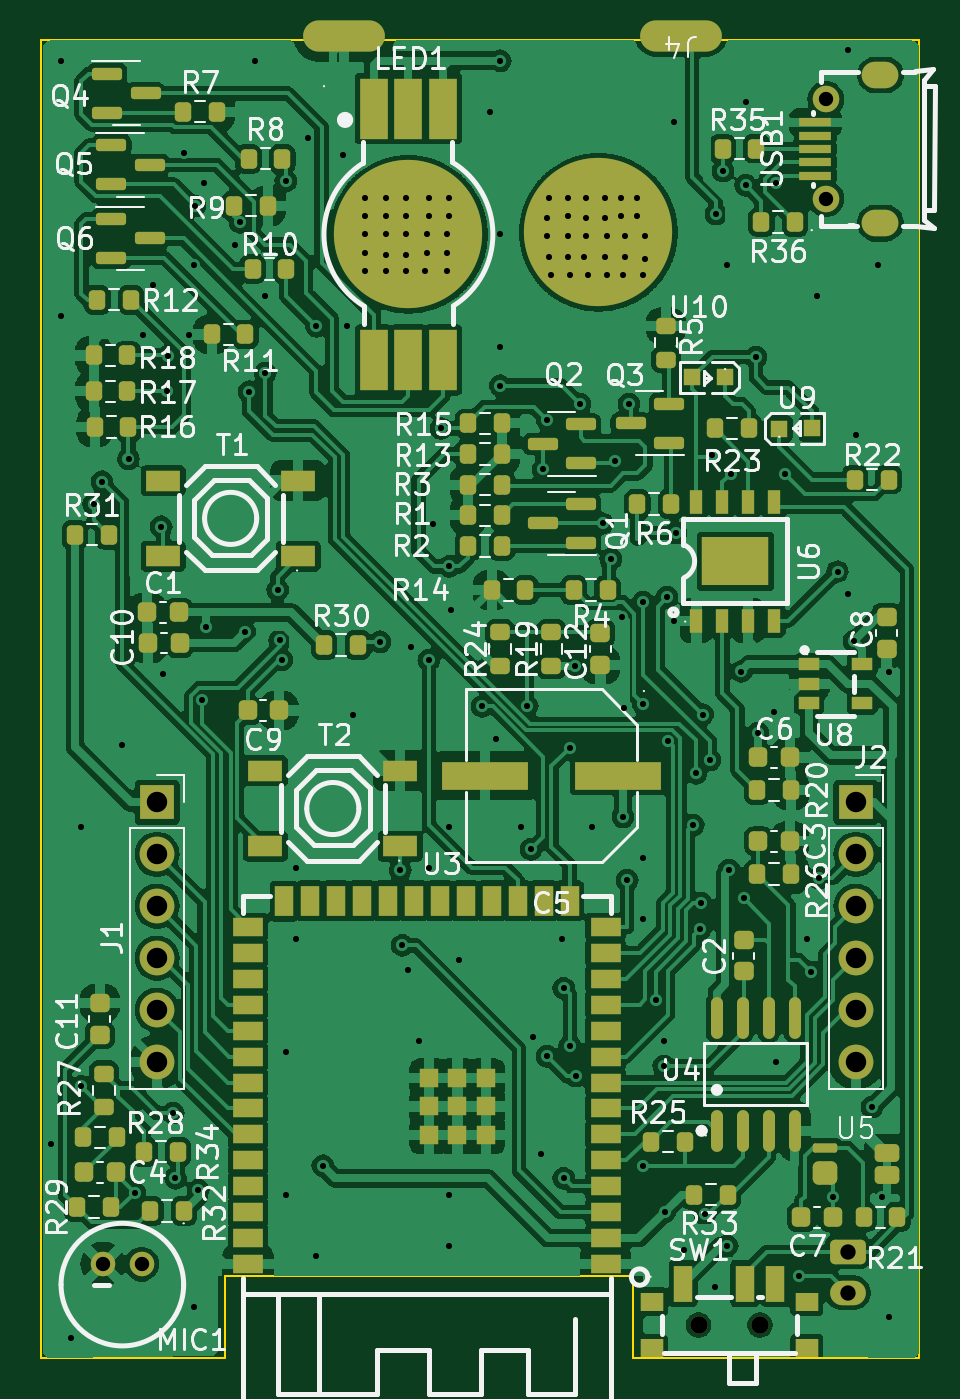
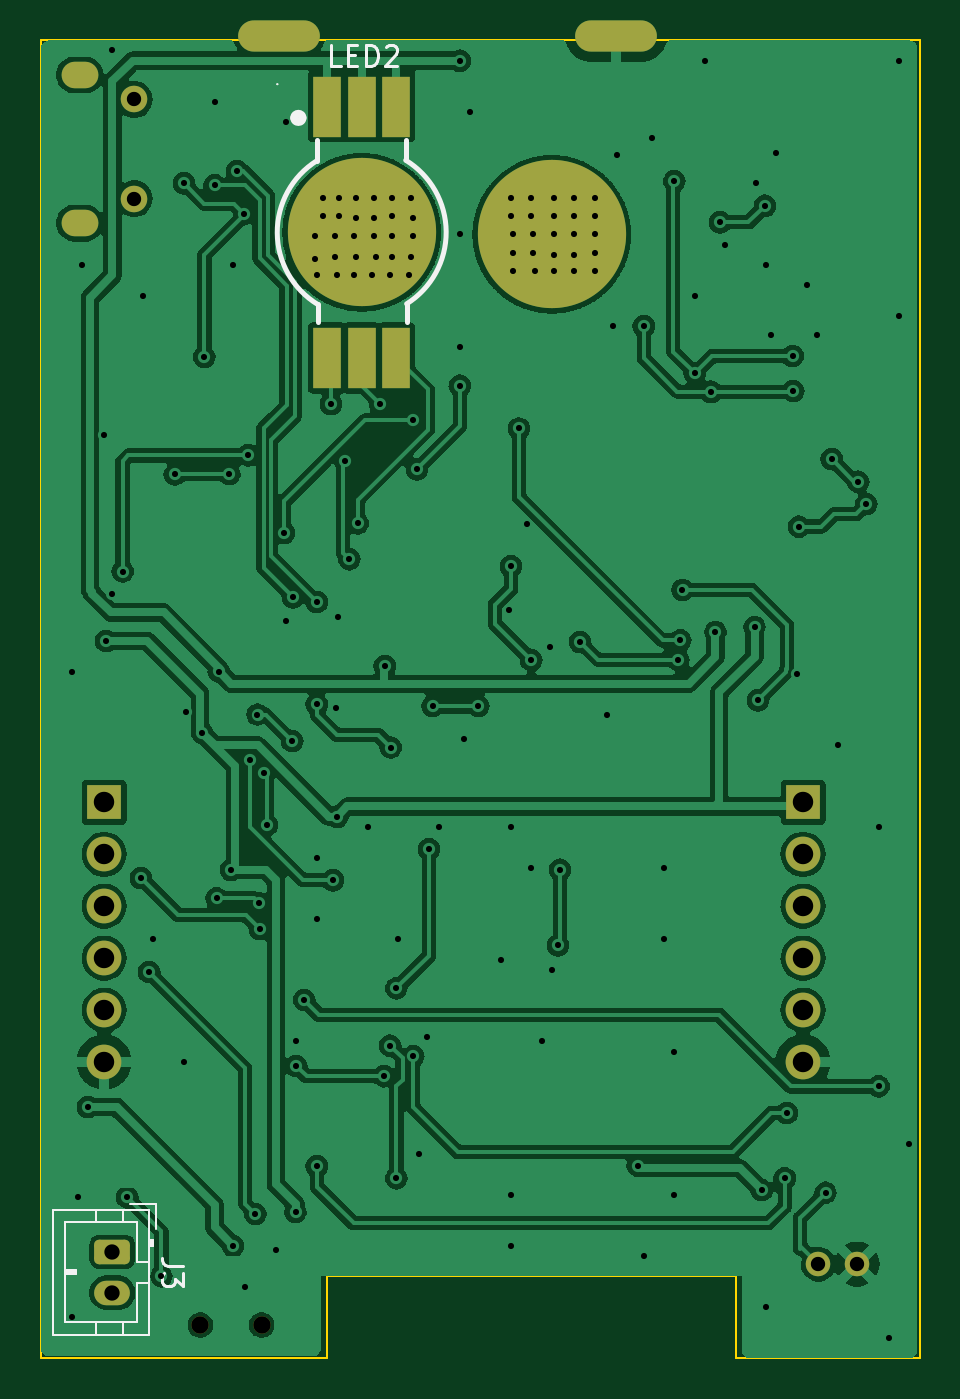
Circuit board: 11 layer files. Board 43.0 x 64.5 mm.
- bottom_copper: Blinky-B_Cu.gbr (196899 bytes)
- bottom_mask: Blinky-B_Mask.gbr (12610 bytes)
- paste: Blinky-B_Paste.gbr (1754 bytes)
- bottom_silk: Blinky-B_Silkscreen.gbr (4896 bytes)
- outline: Blinky-Edge_Cuts.gbr (891 bytes)
- top_copper: Blinky-F_Cu.gbr (353248 bytes)
- top_mask: Blinky-F_Mask.gbr (21012 bytes)
- paste: Blinky-F_Paste.gbr (10733 bytes)
- top_silk: Blinky-F_Silkscreen.gbr (121194 bytes)
- drill: Blinky-NPTH.drl (361 bytes)
- drill: Blinky-PTH.drl (4349 bytes)

=== bottom_copper: Blinky-B_Cu.gbr (196899 bytes, source omitted) ===
=== bottom_mask: Blinky-B_Mask.gbr (12610 bytes, source withheld) ===
=== paste: Blinky-B_Paste.gbr ===
%TF.GenerationSoftware,KiCad,Pcbnew,8.0.0*%
%TF.CreationDate,2024-03-03T22:06:13+01:00*%
%TF.ProjectId,Blinky,426c696e-6b79-42e6-9b69-6361645f7063,rev?*%
%TF.SameCoordinates,Original*%
%TF.FileFunction,Paste,Bot*%
%TF.FilePolarity,Positive*%
%FSLAX46Y46*%
G04 Gerber Fmt 4.6, Leading zero omitted, Abs format (unit mm)*
G04 Created by KiCad (PCBNEW 8.0.0) date 2024-03-03 22:06:13*
%MOMM*%
%LPD*%
G01*
G04 APERTURE LIST*
%ADD10C,0.200000*%
%ADD11R,1.350013X3.000000*%
G04 APERTURE END LIST*
%TO.C,LED2*%
D10*
X149850000Y-53825000D02*
X151350000Y-53825000D01*
X151350000Y-51950000D01*
X149850000Y-51950000D01*
X149850000Y-53825000D01*
G36*
X149850000Y-53825000D02*
G01*
X151350000Y-53825000D01*
X151350000Y-51950000D01*
X149850000Y-51950000D01*
X149850000Y-53825000D01*
G37*
X150000000Y-55850000D02*
X151450000Y-55850000D01*
X151450000Y-54450000D01*
X150000000Y-54450000D01*
X150000000Y-55850000D01*
G36*
X150000000Y-55850000D02*
G01*
X151450000Y-55850000D01*
X151450000Y-54450000D01*
X150000000Y-54450000D01*
X150000000Y-55850000D01*
G37*
X152700000Y-55750000D02*
X154450000Y-55750000D01*
X154450000Y-54100000D01*
X152700000Y-54100000D01*
X152700000Y-55750000D01*
G36*
X152700000Y-55750000D02*
G01*
X154450000Y-55750000D01*
X154450000Y-54100000D01*
X152700000Y-54100000D01*
X152700000Y-55750000D01*
G37*
X152800000Y-53050000D02*
X154700000Y-53050000D01*
X154700000Y-51800000D01*
X152800000Y-51800000D01*
X152800000Y-53050000D01*
G36*
X152800000Y-53050000D02*
G01*
X154700000Y-53050000D01*
X154700000Y-51800000D01*
X152800000Y-51800000D01*
X152800000Y-53050000D01*
G37*
%TD*%
D11*
%TO.C,LED2*%
X154000025Y-47750013D03*
X154000025Y-60049987D03*
X152300000Y-47750013D03*
X152300000Y-60049987D03*
X150599975Y-47750013D03*
X150599975Y-60049987D03*
%TD*%
M02*

=== bottom_silk: Blinky-B_Silkscreen.gbr ===
%TF.GenerationSoftware,KiCad,Pcbnew,8.0.0*%
%TF.CreationDate,2024-03-03T22:06:13+01:00*%
%TF.ProjectId,Blinky,426c696e-6b79-42e6-9b69-6361645f7063,rev?*%
%TF.SameCoordinates,Original*%
%TF.FileFunction,Legend,Bot*%
%TF.FilePolarity,Positive*%
%FSLAX46Y46*%
G04 Gerber Fmt 4.6, Leading zero omitted, Abs format (unit mm)*
G04 Created by KiCad (PCBNEW 8.0.0) date 2024-03-03 22:06:13*
%MOMM*%
%LPD*%
G01*
G04 APERTURE LIST*
%ADD10C,0.150000*%
%ADD11C,0.120000*%
%ADD12C,0.254000*%
%ADD13C,0.400000*%
%ADD14C,0.059995*%
G04 APERTURE END LIST*
D10*
X161054819Y-104466666D02*
X161769104Y-104466666D01*
X161769104Y-104466666D02*
X161911961Y-104419047D01*
X161911961Y-104419047D02*
X162007200Y-104323809D01*
X162007200Y-104323809D02*
X162054819Y-104180952D01*
X162054819Y-104180952D02*
X162054819Y-104085714D01*
X161054819Y-104847619D02*
X161054819Y-105466666D01*
X161054819Y-105466666D02*
X161435771Y-105133333D01*
X161435771Y-105133333D02*
X161435771Y-105276190D01*
X161435771Y-105276190D02*
X161483390Y-105371428D01*
X161483390Y-105371428D02*
X161531009Y-105419047D01*
X161531009Y-105419047D02*
X161626247Y-105466666D01*
X161626247Y-105466666D02*
X161864342Y-105466666D01*
X161864342Y-105466666D02*
X161959580Y-105419047D01*
X161959580Y-105419047D02*
X162007200Y-105371428D01*
X162007200Y-105371428D02*
X162054819Y-105276190D01*
X162054819Y-105276190D02*
X162054819Y-104990476D01*
X162054819Y-104990476D02*
X162007200Y-104895238D01*
X162007200Y-104895238D02*
X161959580Y-104847619D01*
X153319047Y-45754946D02*
X153795237Y-45754946D01*
X153795237Y-45754946D02*
X153795237Y-44754946D01*
X152985713Y-45231136D02*
X152652380Y-45231136D01*
X152509523Y-45754946D02*
X152985713Y-45754946D01*
X152985713Y-45754946D02*
X152985713Y-44754946D01*
X152985713Y-44754946D02*
X152509523Y-44754946D01*
X152080951Y-45754946D02*
X152080951Y-44754946D01*
X152080951Y-44754946D02*
X151842856Y-44754946D01*
X151842856Y-44754946D02*
X151699999Y-44802565D01*
X151699999Y-44802565D02*
X151604761Y-44897803D01*
X151604761Y-44897803D02*
X151557142Y-44993041D01*
X151557142Y-44993041D02*
X151509523Y-45183517D01*
X151509523Y-45183517D02*
X151509523Y-45326374D01*
X151509523Y-45326374D02*
X151557142Y-45516850D01*
X151557142Y-45516850D02*
X151604761Y-45612088D01*
X151604761Y-45612088D02*
X151699999Y-45707327D01*
X151699999Y-45707327D02*
X151842856Y-45754946D01*
X151842856Y-45754946D02*
X152080951Y-45754946D01*
X151128570Y-44850184D02*
X151080951Y-44802565D01*
X151080951Y-44802565D02*
X150985713Y-44754946D01*
X150985713Y-44754946D02*
X150747618Y-44754946D01*
X150747618Y-44754946D02*
X150652380Y-44802565D01*
X150652380Y-44802565D02*
X150604761Y-44850184D01*
X150604761Y-44850184D02*
X150557142Y-44945422D01*
X150557142Y-44945422D02*
X150557142Y-45040660D01*
X150557142Y-45040660D02*
X150604761Y-45183517D01*
X150604761Y-45183517D02*
X151176189Y-45754946D01*
X151176189Y-45754946D02*
X150557142Y-45754946D01*
D11*
%TO.C,J3*%
X162390000Y-101440000D02*
X163640000Y-101440000D01*
X162390000Y-102690000D02*
X162390000Y-101440000D01*
X162490000Y-103200000D02*
X162690000Y-103200000D01*
X162490000Y-103500000D02*
X162490000Y-103200000D01*
X162590000Y-103500000D02*
X162590000Y-103200000D01*
X162690000Y-101740000D02*
X167410000Y-101740000D01*
X162690000Y-103500000D02*
X162490000Y-103500000D01*
X162690000Y-104300000D02*
X163300000Y-104300000D01*
X162690000Y-107860000D02*
X162690000Y-101740000D01*
X163300000Y-102350000D02*
X166800000Y-102350000D01*
X163300000Y-104300000D02*
X163300000Y-102350000D01*
X163300000Y-105300000D02*
X162690000Y-105300000D01*
X163300000Y-107250000D02*
X163300000Y-105300000D01*
X164000000Y-101740000D02*
X164000000Y-102350000D01*
X164000000Y-107860000D02*
X164000000Y-107250000D01*
X165300000Y-101740000D02*
X165300000Y-102350000D01*
X165300000Y-107860000D02*
X165300000Y-107250000D01*
X166300000Y-104700000D02*
X166300000Y-104900000D01*
X166300000Y-104900000D02*
X166800000Y-104900000D01*
X166800000Y-102350000D02*
X166800000Y-107250000D01*
X166800000Y-104700000D02*
X166300000Y-104700000D01*
X166800000Y-104800000D02*
X166300000Y-104800000D01*
X166800000Y-107250000D02*
X163300000Y-107250000D01*
X167410000Y-101740000D02*
X167410000Y-107860000D01*
X167410000Y-107860000D02*
X162690000Y-107860000D01*
D12*
%TO.C,LED2*%
X150100076Y-58300051D02*
X150100076Y-57400203D01*
X150144399Y-49400051D02*
X150144399Y-50372720D01*
X154455601Y-58300051D02*
X154455601Y-57427534D01*
X154499924Y-49400051D02*
X154499924Y-50400051D01*
X150100075Y-57400204D02*
G75*
G02*
X150144399Y-50372720I2200002J3500006D01*
G01*
X154499925Y-50400050D02*
G75*
G02*
X154455601Y-57427534I-2200002J-3500006D01*
G01*
D13*
X155599720Y-48300178D02*
G75*
G02*
X155199924Y-48300178I-199898J0D01*
G01*
X155199924Y-48300178D02*
G75*
G02*
X155599720Y-48300178I199898J0D01*
G01*
D14*
X156459766Y-46650191D02*
G75*
G02*
X156399822Y-46650191I-29972J0D01*
G01*
X156399822Y-46650191D02*
G75*
G02*
X156459766Y-46650191I29972J0D01*
G01*
%TD*%
M02*

=== outline: Blinky-Edge_Cuts.gbr ===
%TF.GenerationSoftware,KiCad,Pcbnew,8.0.0*%
%TF.CreationDate,2024-03-03T22:06:13+01:00*%
%TF.ProjectId,Blinky,426c696e-6b79-42e6-9b69-6361645f7063,rev?*%
%TF.SameCoordinates,Original*%
%TF.FileFunction,Profile,NP*%
%FSLAX46Y46*%
G04 Gerber Fmt 4.6, Leading zero omitted, Abs format (unit mm)*
G04 Created by KiCad (PCBNEW 8.0.0) date 2024-03-03 22:06:13*
%MOMM*%
%LPD*%
G01*
G04 APERTURE LIST*
%TA.AperFunction,Profile*%
%ADD10C,0.100000*%
%TD*%
G04 APERTURE END LIST*
D10*
X125000000Y-44500000D02*
X168000000Y-44500000D01*
X154000000Y-105000000D02*
X154000000Y-109000000D01*
X134000000Y-105000000D02*
X154000000Y-105000000D01*
X168000000Y-44500000D02*
X168000000Y-109000000D01*
X125000000Y-109000000D02*
X125000000Y-44500000D01*
X168000000Y-109000000D02*
X154000000Y-109000000D01*
X134000000Y-109000000D02*
X134000000Y-105000000D01*
X134000000Y-109000000D02*
X125000000Y-109000000D01*
M02*

=== top_copper: Blinky-F_Cu.gbr (353248 bytes, source omitted) ===
=== top_mask: Blinky-F_Mask.gbr (21012 bytes, source omitted) ===
=== paste: Blinky-F_Paste.gbr (10733 bytes, source omitted) ===
=== top_silk: Blinky-F_Silkscreen.gbr (121194 bytes, source omitted) ===
=== drill: Blinky-NPTH.drl ===
M48
; DRILL file {KiCad 8.0.0} date 2024-03-03T22:00:00+0100
; FORMAT={-:-/ absolute / inch / decimal}
; #@! TF.CreationDate,2024-03-03T22:00:00+01:00
; #@! TF.GenerationSoftware,Kicad,Pcbnew,8.0.0
; #@! TF.FileFunction,NonPlated,1,2,NPTH
FMAT,2
INCH
; #@! TA.AperFunction,NonPlated,NPTH,ComponentDrill
T1C0.0335
%
G90
G05
T1
X6.189Y-4.2275
X6.3071Y-4.2275
M30

=== drill: Blinky-PTH.drl ===
M48
; DRILL file {KiCad 8.0.0} date 2024-03-03T22:00:00+0100
; FORMAT={-:-/ absolute / inch / decimal}
; #@! TF.CreationDate,2024-03-03T22:00:00+01:00
; #@! TF.GenerationSoftware,Kicad,Pcbnew,8.0.0
; #@! TF.FileFunction,Plated,1,2,PTH
FMAT,2
INCH
; #@! TA.AperFunction,Plated,PTH,ViaDrill
T1C0.0118
; #@! TA.AperFunction,Plated,PTH,ComponentDrill
T2C0.0276
; #@! TA.AperFunction,Plated,PTH,ComponentDrill
T3C0.0295
; #@! TA.AperFunction,Plated,PTH,ComponentDrill
T4C0.0300
; #@! TA.AperFunction,Plated,PTH,ComponentDrill
T5C0.0394
%
G90
G05
T1
X4.9409Y-3.878
X4.9606Y-1.7913
X4.9606Y-2.2835
X4.9803Y-4.252
X5.0Y-3.2677
X5.0Y-3.7677
X5.0236Y-2.6457
X5.0394Y-2.6024
X5.0787Y-3.1102
X5.0906Y-2.5591
X5.1024Y-3.9724
X5.1181Y-2.3199
X5.1378Y-2.2244
X5.1535Y-2.689
X5.1575Y-2.9724
X5.1644Y-2.4281
X5.1659Y-2.3604
X5.1772Y-3.8189
X5.1811Y-3.9449
X5.1969Y-1.9685
X5.2077Y-2.3199
X5.2165Y-2.185
X5.2165Y-4.1929
X5.219Y-2.0709
X5.2252Y-3.9677
X5.2323Y-3.0236
X5.2362Y-2.0276
X5.2392Y-2.8824
X5.2953Y-2.1457
X5.3057Y-2.1028
X5.3144Y-2.8927
X5.3228Y-2.4291
X5.3346Y-1.7913
X5.3543Y-2.2441
X5.3543Y-2.3937
X5.378Y-2.811
X5.3819Y-2.9084
X5.3859Y-2.9456
X5.3937Y-2.0236
X5.3937Y-3.7008
X5.3937Y-3.9764
X5.4134Y-3.3465
X5.4134Y-3.4843
X5.437Y-1.9409
X5.4528Y-2.3031
X5.4528Y-4.0945
X5.4646Y-3.9203
X5.5039Y-1.9724
X5.5118Y-2.3031
X5.5236Y-3.0512
X5.5472Y-2.0551
X5.5472Y-2.0906
X5.5472Y-2.126
X5.5472Y-2.1614
X5.5472Y-2.1969
X5.5754Y-2.9108
X5.5866Y-2.0551
X5.5866Y-2.0906
X5.5866Y-2.126
X5.5866Y-2.1654
X5.5866Y-2.1969
X5.6142Y-3.3504
X5.6181Y-3.4961
X5.626Y-2.0551
X5.626Y-2.0906
X5.626Y-2.126
X5.626Y-2.1654
X5.626Y-2.1969
X5.6299Y-3.5433
X5.634Y-2.921
X5.6496Y-3.6811
X5.6614Y-2.1969
X5.6654Y-2.126
X5.6654Y-2.1614
X5.6693Y-2.0551
X5.6693Y-2.0906
X5.6693Y-2.9459
X5.6693Y-3.3465
X5.6772Y-2.685
X5.6929Y-2.5
X5.7047Y-2.126
X5.7047Y-2.1614
X5.7047Y-2.1969
X5.7087Y-2.0551
X5.7087Y-2.0906
X5.7087Y-2.7657
X5.7087Y-3.2677
X5.7087Y-3.9764
X5.7087Y-4.0748
X5.7126Y-2.8504
X5.7283Y-3.5236
X5.7717Y-3.0354
X5.7874Y-1.8898
X5.7988Y-3.0988
X5.8071Y-1.7913
X5.8071Y-2.126
X5.8071Y-2.3425
X5.8071Y-2.4173
X5.8465Y-3.2677
X5.8591Y-3.0346
X5.8661Y-3.311
X5.8701Y-3.6732
X5.8858Y-3.8976
X5.8898Y-2.5787
X5.8967Y-3.7096
X5.8976Y-2.0945
X5.8976Y-2.1299
X5.8976Y-2.4843
X5.9016Y-2.0551
X5.9016Y-2.1693
X5.9055Y-2.2047
X5.9252Y-3.4843
X5.9291Y-3.5787
X5.9291Y-3.9449
X5.937Y-2.0551
X5.937Y-2.0906
X5.937Y-2.1299
X5.937Y-2.1693
X5.9404Y-3.1148
X5.9409Y-2.2047
X5.9409Y-3.689
X5.9518Y-2.9577
X5.9528Y-3.748
X5.9606Y-2.4528
X5.9685Y-2.1693
X5.9724Y-2.0551
X5.9724Y-2.0945
X5.9724Y-2.1299
X5.9764Y-2.2047
X5.9843Y-3.2677
X6.0039Y-2.6831
X6.0079Y-2.0551
X6.0079Y-2.0945
X6.0079Y-2.1693
X6.0118Y-2.1299
X6.0118Y-2.2047
X6.0197Y-2.752
X6.0275Y-2.5629
X6.0394Y-2.0551
X6.0394Y-2.0906
X6.0418Y-2.8638
X6.0433Y-2.2047
X6.0433Y-3.248
X6.0452Y-3.0395
X6.0472Y-2.1299
X6.0472Y-2.1693
X6.0515Y-3.3704
X6.0551Y-2.4528
X6.0709Y-2.0551
X6.0709Y-2.0906
X6.0827Y-2.2047
X6.0827Y-2.8346
X6.0827Y-3.0315
X6.0827Y-3.3268
X6.0827Y-3.4449
X6.0827Y-3.9213
X6.0866Y-2.1299
X6.0866Y-2.1732
X6.1066Y-3.601
X6.122Y-3.6811
X6.122Y-3.7283
X6.1236Y-4.0094
X6.1283Y-2.8252
X6.1299Y-3.1024
X6.1417Y-1.9094
X6.1417Y-2.8701
X6.1457Y-2.7008
X6.1614Y-4.0827
X6.1791Y-3.2638
X6.1841Y-3.1647
X6.1919Y-3.4646
X6.1937Y-3.4145
X6.1969Y-3.0512
X6.2008Y-4.0138
X6.2107Y-3.1383
X6.2151Y-2.5519
X6.2205Y-4.1535
X6.2225Y-2.0866
X6.2362Y-2.0039
X6.2441Y-2.185
X6.2441Y-4.0748
X6.248Y-3.3504
X6.2509Y-2.5877
X6.2714Y-2.9683
X6.2756Y-3.4055
X6.2795Y-1.8701
X6.2795Y-2.0315
X6.2992Y-2.3622
X6.3031Y-3.0866
X6.3346Y-3.0472
X6.3386Y-2.0276
X6.3386Y-3.7205
X6.3563Y-2.5886
X6.3819Y-4.1339
X6.3976Y-3.4843
X6.4055Y-3.5472
X6.4173Y-2.2441
X6.4213Y-3.3661
X6.4478Y-3.9813
X6.4567Y-2.7756
X6.4764Y-1.7717
X6.4764Y-2.8189
X6.4882Y-2.9094
X6.4921Y-2.5118
X6.5236Y-3.8071
X6.5354Y-2.185
X6.5433Y-3.9803
X6.5551Y-2.9685
X6.5551Y-4.2126
T2
X5.0413Y-4.1102
X5.1161Y-4.1102
X6.4342Y-1.8661
X6.4342Y-2.0571
T3
X6.4764Y-4.0866
X6.4764Y-4.1654
T5
X5.1457Y-3.2205
X5.1457Y-3.3205
X5.1457Y-3.4205
X5.1457Y-3.5205
X5.1457Y-3.6205
X5.1457Y-3.7205
X6.4921Y-3.2205
X6.4921Y-3.3205
X6.4921Y-3.4205
X6.4921Y-3.5205
X6.4921Y-3.6205
X6.4921Y-3.7205
T2
G00X6.5315Y-1.8189
M15
G01X6.5472Y-1.8189
M16
G05
G00X6.5315Y-2.1043
M15
G01X6.5472Y-2.1043
M16
G05
T4
G00X5.5498Y-1.7435
M15
G01X5.4617Y-1.7435
M16
G05
G00X6.1994Y-1.7435
M15
G01X6.1113Y-1.7435
M16
G05
M30

